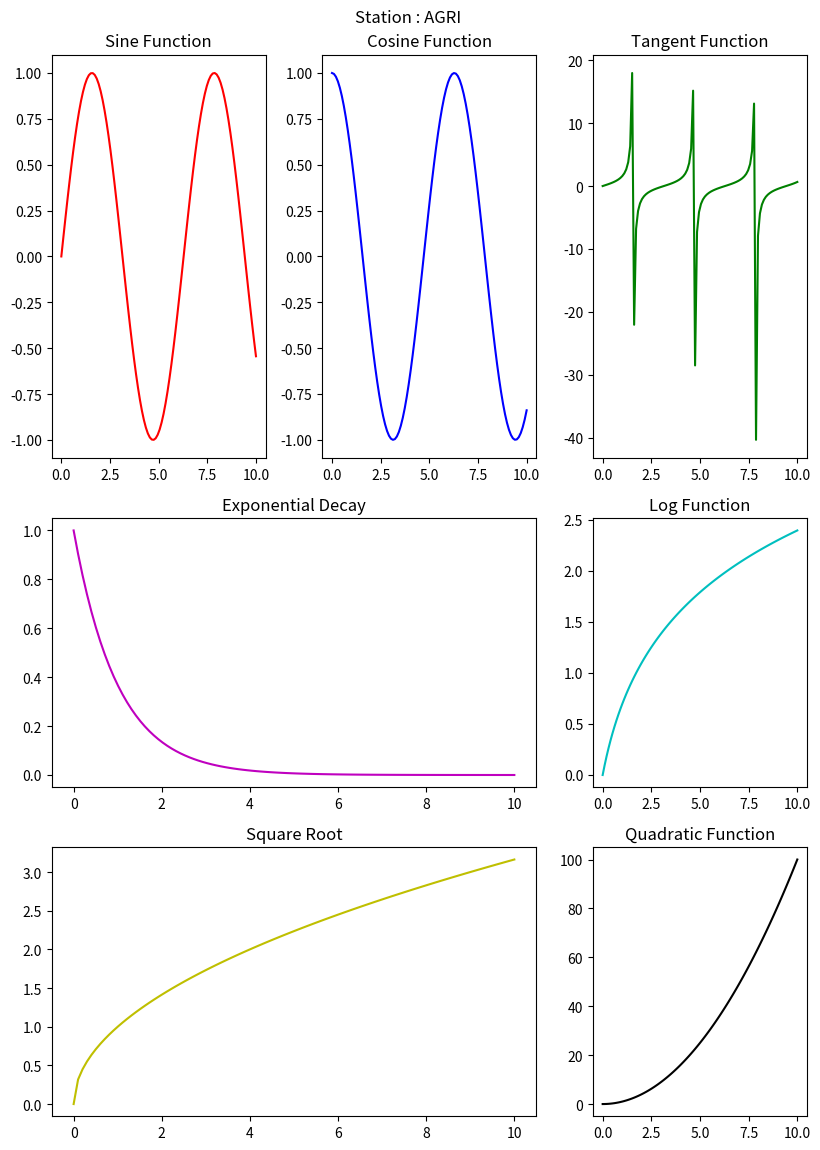

Write Python code to recreate this figure.
import matplotlib.pyplot as plt
import numpy as np
import matplotlib.gridspec as gridspec

# Set A4 size in inches
a4_width, a4_height = 8.27, 11.69  

# Sample Data
x = np.linspace(0, 10, 100)
y1, y2, y3, y4, y5, y6, y7 = np.sin(x), np.cos(x), np.tan(x), np.exp(-x), np.log1p(x), np.sqrt(x), x**2

# Create figure with A4 dimensions
fig = plt.figure(figsize=(a4_width, a4_height), dpi=300)

# Define GridSpec layout with custom row heights
gs = gridspec.GridSpec(3, 3, height_ratios=[1.5, 1, 1])  # Custom row heights

# Row 1: 3 Plots (Each takes one column)
ax1 = fig.add_subplot(gs[0, 0])
ax2 = fig.add_subplot(gs[0, 1])
ax3 = fig.add_subplot(gs[0, 2])

# Row 2: 2 Plots (First plot spans 2 columns)
ax4 = fig.add_subplot(gs[1, :2])  # Spanning first 2 columns
ax5 = fig.add_subplot(gs[1, 2])   # Single column

# Row 3: 2 Plots (First plot spans 2 columns)
ax6 = fig.add_subplot(gs[2, :2])  # Spanning first 2 columns
ax7 = fig.add_subplot(gs[2, 2])   # Single column

# Plot Data
ax1.plot(x, y1, 'r'); ax1.set_title("Sine Function")
ax2.plot(x, y2, 'b'); ax2.set_title("Cosine Function")
ax3.plot(x, y3, 'g'); ax3.set_title("Tangent Function")
ax4.plot(x, y4, 'm'); ax4.set_title("Exponential Decay")
ax5.plot(x, y5, 'c'); ax5.set_title("Log Function")
ax6.plot(x, y6, 'y'); ax6.set_title("Square Root")
ax7.plot(x, y7, 'k'); ax7.set_title("Quadratic Function")
fig.suptitle("Station : AGRI")
# Adjust layout to fit A4
plt.tight_layout()

# Save as high-quality A4-sized PDF & PNG
fig.savefig("A4_subplots_figure.pdf", format='pdf', dpi=300, bbox_inches='tight')

